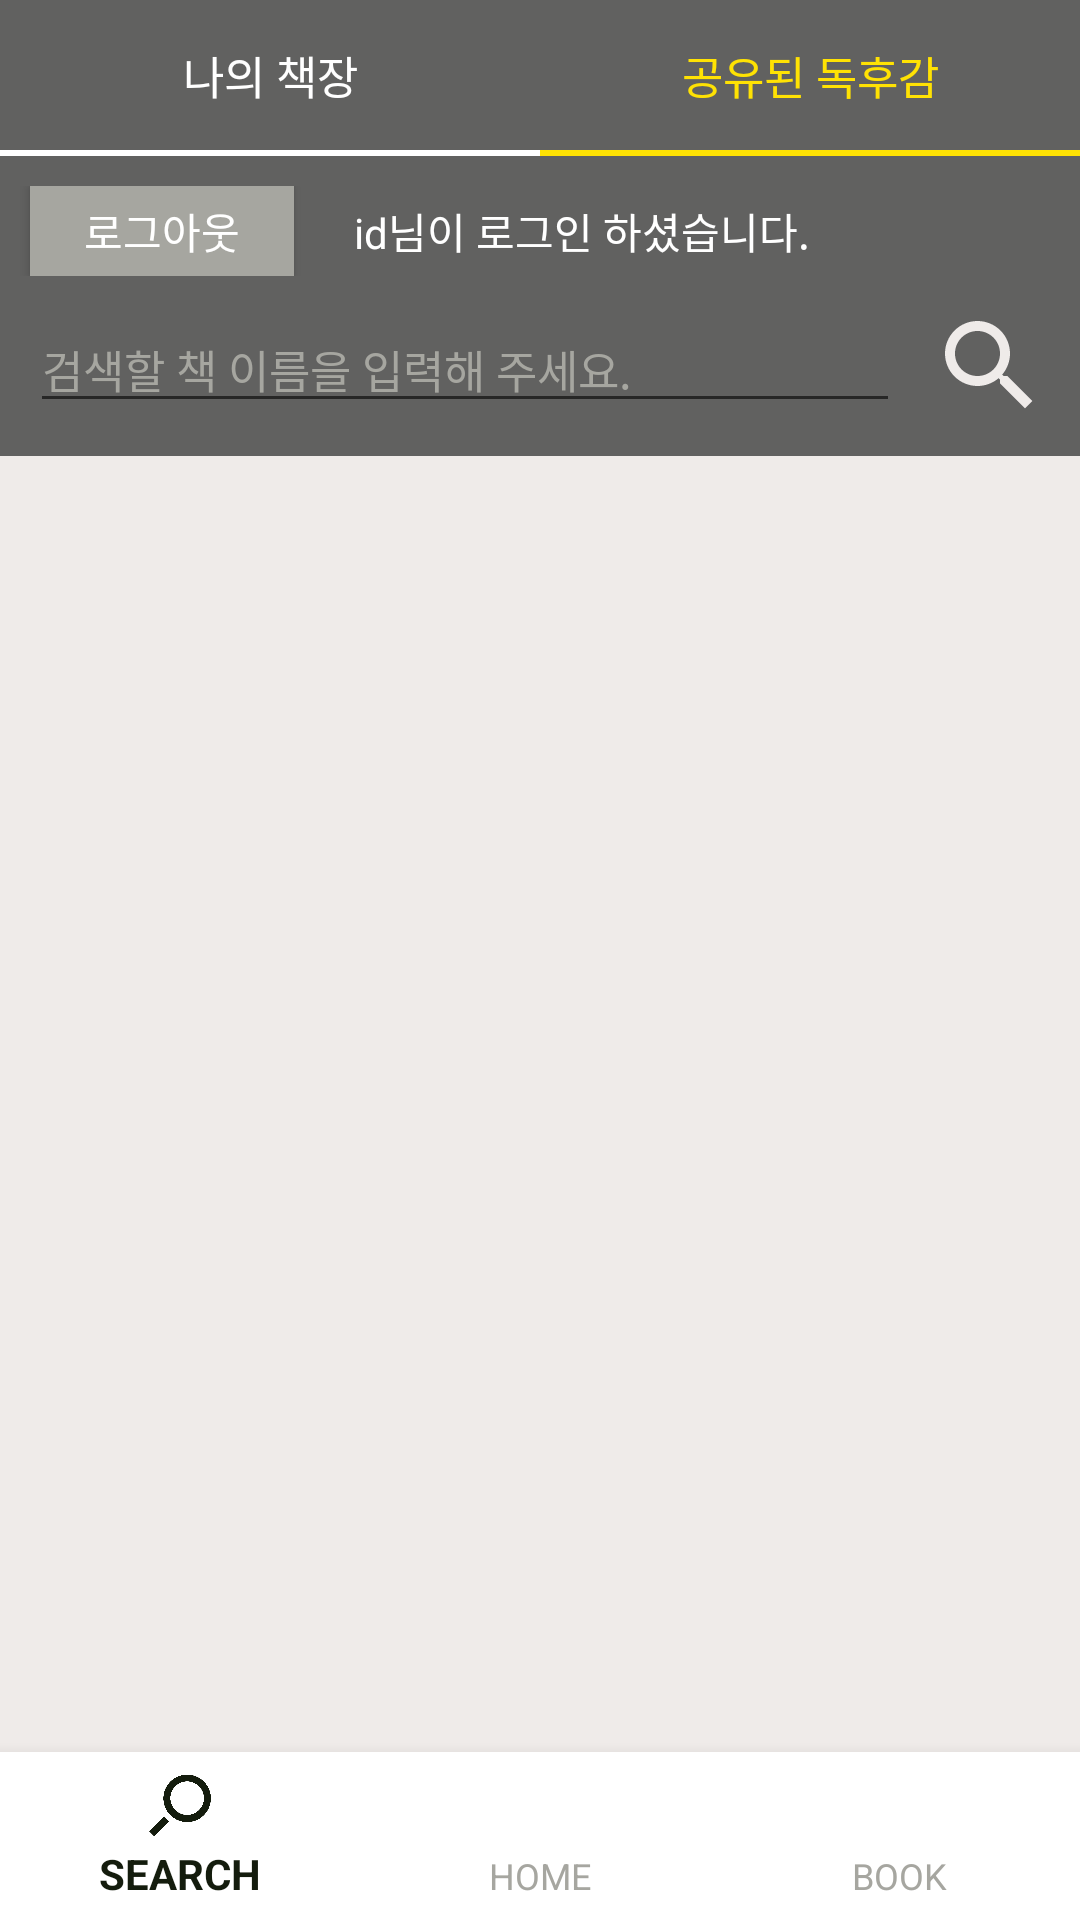

Android layout source for this screen:
<!-- AndroidManifest.xml: application theme AppTheme.NoActionBar -->
<!-- res/layout/shared_book.xml -->
<?xml version="1.0" encoding="utf-8"?>
<RelativeLayout xmlns:android="http://schemas.android.com/apk/res/android"
    xmlns:app="http://schemas.android.com/apk/res-auto"
    android:orientation="vertical"
    android:layout_width="match_parent"
    android:layout_height="match_parent">

<LinearLayout
    android:layout_width="match_parent"
    android:layout_height="match_parent"
    android:orientation="vertical"
    android:layout_above="@+id/bottom_navigation"
    android:background="@color/colorPrimary"
    >
        <LinearLayout
            android:layout_width="match_parent"
            android:layout_height="50dp"
            android:orientation="horizontal"
            android:id="@+id/first"

            >
            <Button
                android:layout_width="match_parent"
                android:layout_height="50dp"
                android:layout_weight="1"
                android:text="나의 책장"
                android:background="@color/colorPrimaryDark"
                android:textColor="#ffffff"
                android:textSize="15dp"
                android:id="@+id/my_shelf"
                />

            <Button
                android:id="@+id/share_books"
                android:layout_width="match_parent"
                android:layout_height="50dp"
                android:layout_weight="1"
                android:background="@color/colorPrimaryDark"
                android:text="공유된 독후감"
                android:textColor="@color/colorTitle"
                android:textSize="15dp" />
        </LinearLayout>

    <LinearLayout
        android:layout_width="match_parent"
        android:layout_height="2dp"
        android:orientation="horizontal"
        android:layout_above="@+id/there"
        android:id="@+id/hi"
        >

        <LinearLayout
            android:layout_width="match_parent"
            android:layout_height="match_parent"
            android:layout_weight="1"
            android:background="#ffffff"
            android:orientation="horizontal"></LinearLayout>

        <LinearLayout
            android:layout_width="match_parent"
            android:layout_height="match_parent"

            android:layout_weight="1"
            android:background="@color/colorTitle"

            android:orientation="horizontal"></LinearLayout>
    </LinearLayout>
    <LinearLayout
        android:layout_width="match_parent"
        android:layout_height="100dp"
        android:orientation="vertical"
        android:background="@color/colorPrimaryDark"
        >
    <LinearLayout
        android:layout_marginTop="10dp"
        android:layout_width="match_parent"
        android:layout_height="wrap_content"
        android:id="@+id/log"
        android:orientation="horizontal"
        >
        <Button
            android:layout_marginRight="20dp"
            android:layout_width="wrap_content"
            android:layout_height="30dp"
            android:text="로그아웃"
            android:layout_marginLeft="10dp"
            android:id="@+id/loggout"
            android:background="@color/colorGray"
            android:textColor="#ffffff"
            />

        <TextView
        android:layout_width="wrap_content"
        android:layout_height="wrap_content"
        android:id="@+id/useruserid"
            android:textColor="#ffffff"
            android:text="id"
        />
        <TextView
            android:layout_width="wrap_content"
            android:layout_height="wrap_content"
            android:textColor="#ffffff"
            android:text="님이 로그인 하셨습니다."
            />

    </LinearLayout>
        <RelativeLayout
            android:focusable="true"
            android:focusableInTouchMode="true"
            android:layout_width="match_parent"
            android:id="@+id/middle"
            android:layout_height="wrap_content"
            android:orientation="horizontal"
            android:layout_marginTop="10dp"
            android:layout_marginBottom="10dp"
            android:layout_marginRight="10dp"
            android:layout_marginLeft="10dp"
            >
            <EditText
                android:layout_width="match_parent"
                android:layout_height="wrap_content"
                android:layout_weight="1"
                android:textSize="15dp"
                android:textColor="#ffffff"
                android:textColorHint="@color/colorGray"
                android:id="@+id/searchbookname_share"
                android:hint="검색할 책 이름을 입력해 주세요."
                android:layout_marginRight="10dp"
                android:layout_toStartOf="@+id/share_search_book_name" />

            <Button
                android:id="@+id/share_search_book_name"
                android:layout_width="40dp"
                android:layout_height="40dp"
                android:background="@drawable/ic_search_white_24dp"
                android:layout_alignParentTop="true"
                android:layout_alignParentEnd="true" />
        </RelativeLayout>

    </LinearLayout>
        <LinearLayout
            android:layout_width="match_parent"
            android:layout_height="match_parent"
            android:layout_below="@+id/middle"
            android:layout_margin="10dp"
            >

            <ListView
                android:id="@+id/sharedlist"
                android:layout_width="match_parent"
                android:layout_height="match_parent"
                >
            </ListView>
        </LinearLayout>


</LinearLayout>
    <android.support.design.widget.BottomNavigationView
        android:id="@+id/bottom_navigation"
        android:layout_width="match_parent"
        android:layout_height="wrap_content"
        android:layout_alignParentBottom="true"
        app:itemBackground="@android:color/white"
        app:itemIconTint="@drawable/selector_bottombar_item"
        app:itemTextColor="@drawable/selector_bottombar_item"
        app:menu="@menu/bottom_navigation_main" >

    </android.support.design.widget.BottomNavigationView>

</RelativeLayout>
<!-- resources referenced by this layout -->
<resources>
  <color name="colorGray">#a6a6a0</color>
  <color name="colorPrimary">#efebe9</color>
  <color name="colorPrimaryDark">#616160</color>
  <color name="colorTitle">#ffe203</color>
  <!-- drawable ic_search_white_24dp (drawable) -->
  <vector xmlns:android="http://schemas.android.com/apk/res/android"
          android:width="24dp"
          android:height="24dp"
          android:viewportWidth="24.0"
          android:viewportHeight="24.0">
      <path
          android:fillColor="#EFEBE9"
          android:pathData="M15.5,14h-0.79l-0.28,-0.27C15.41,12.59 16,11.11 16,9.5 16,5.91 13.09,3 9.5,3S3,5.91 3,9.5 5.91,16 9.5,16c1.61,0 3.09,-0.59 4.23,-1.57l0.27,0.28v0.79l5,4.99L20.49,19l-4.99,-5zM9.5,14C7.01,14 5,11.99 5,9.5S7.01,5 9.5,5 14,7.01 14,9.5 11.99,14 9.5,14z"/>
  </vector>
  <!-- drawable selector_bottombar_item (drawable) -->
  <?xml version="1.0" encoding="utf-8"?>
  <selector xmlns:android="http://schemas.android.com/apk/res/android">
      <item android:color="#141c0d"
          android:state_checked="true"/>
      <item android:color="#A6A6A0" />
  </selector>
  <style name="AppTheme.NoActionBar">
          <item name="windowActionBar">false</item>
          <item name="windowNoTitle">true</item>
      </style>
</resources>
